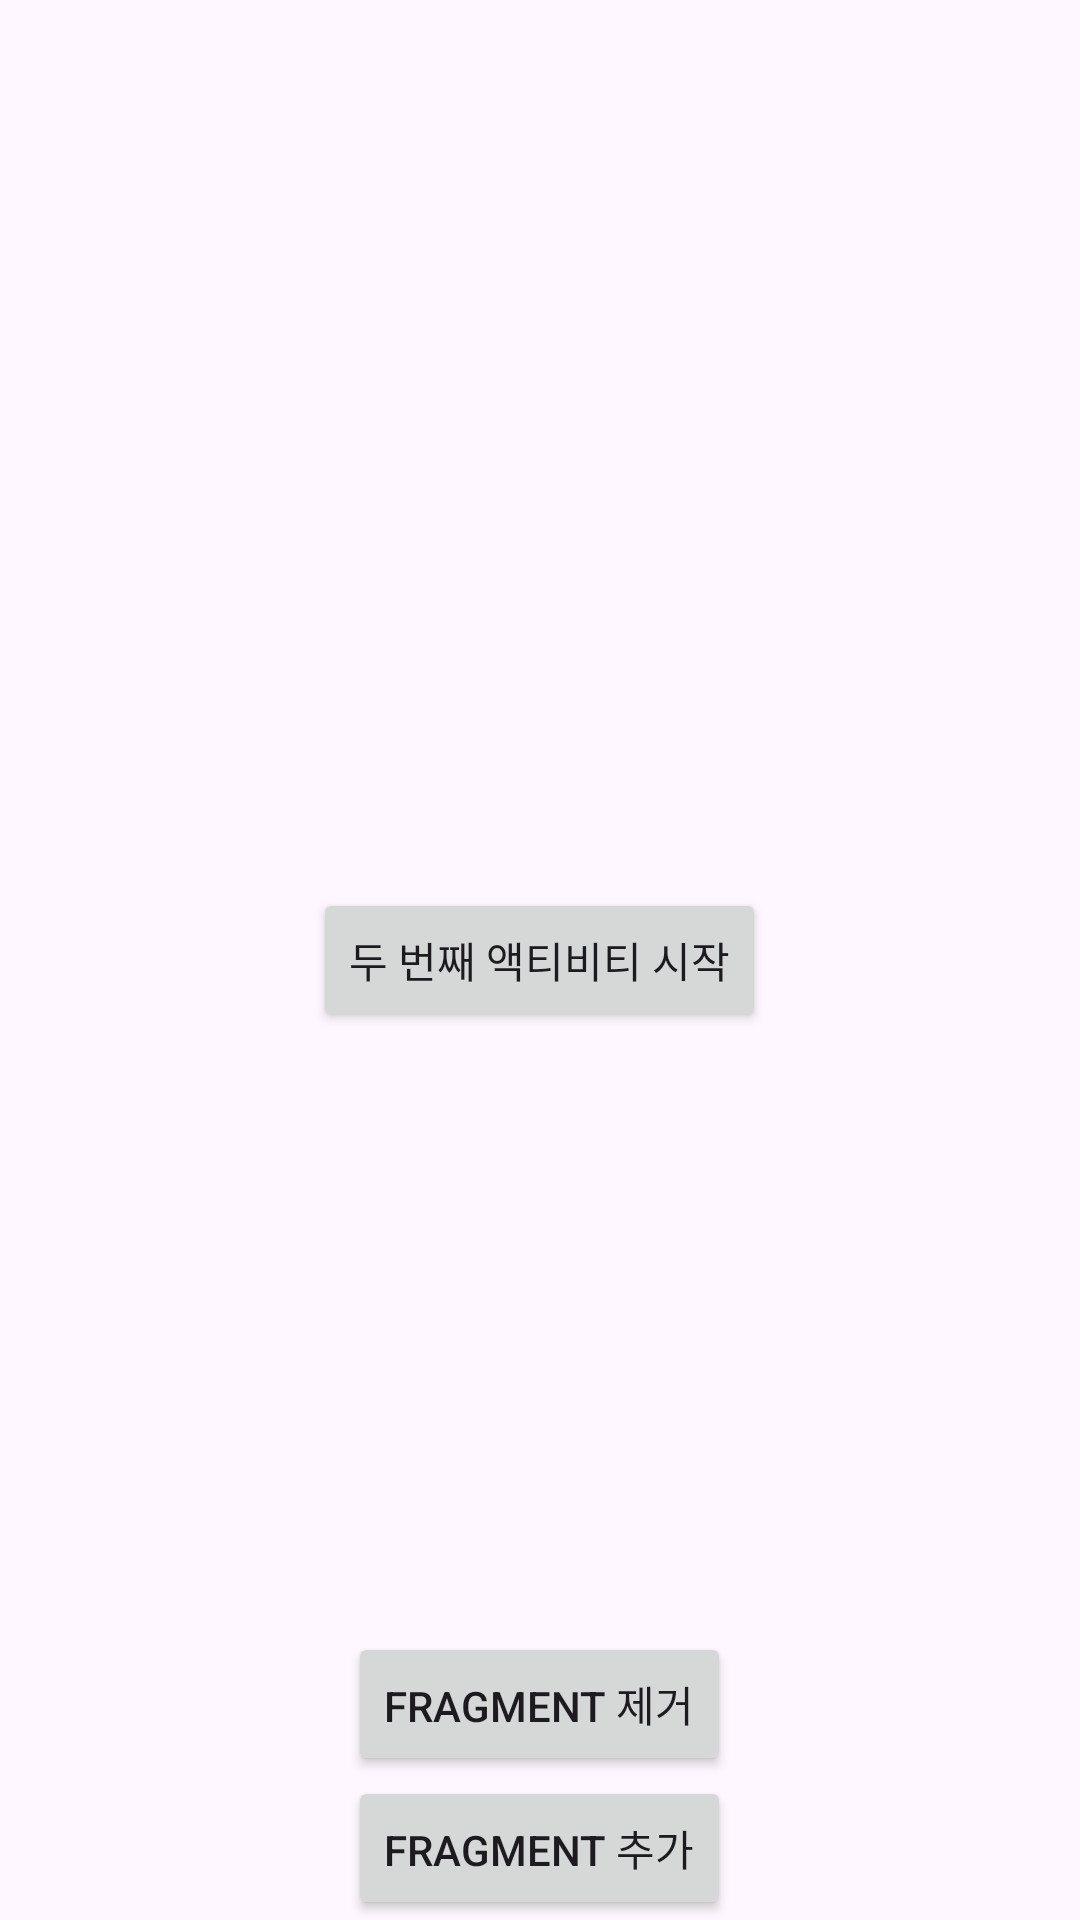

The Android layout XML behind this screen, and the referenced resources:
<!-- AndroidManifest.xml: application theme Theme.Nb -->
<!-- res/layout/activity_main.xml -->
<?xml version="1.0" encoding="utf-8"?>
<RelativeLayout xmlns:android="http://schemas.android.com/apk/res/android"
    xmlns:app="http://schemas.android.com/apk/res-auto"
    xmlns:tools="http://schemas.android.com/tools"
    android:layout_width="match_parent"
    android:layout_height="match_parent"
    tools:context=".MainActivity">


    <Button
        android:id="@+id/startBtn"
        android:layout_width="wrap_content"
        android:layout_height="wrap_content"
        android:text="두 번째 액티비티 시작"
        android:layout_centerInParent="true" />


    
    <FrameLayout
        android:id="@+id/fragmentContainer"
        android:layout_width="match_parent"
        android:layout_height="match_parent"
        android:layout_above="@+id/addFragmentBtn"
        android:layout_below="@+id/removeFragmentBtn" />

    <Button
        android:id="@+id/addFragmentBtn"
        android:layout_width="wrap_content"
        android:layout_height="wrap_content"
        android:text="Fragment 추가"
        android:layout_alignParentBottom="true"
        android:layout_centerHorizontal="true" />

    <Button
        android:id="@+id/removeFragmentBtn"
        android:layout_width="wrap_content"
        android:layout_height="wrap_content"
        android:text="Fragment 제거"
        android:layout_above="@+id/addFragmentBtn"
        android:layout_centerHorizontal="true" />

</RelativeLayout>
<!-- resources referenced by this layout -->
<resources>
  <style name="Theme.Nb" parent="Base.Theme.Nb" />
  <style name="Base.Theme.Nb" parent="Theme.Material3.DayNight.NoActionBar">
          
          
      </style>
</resources>
